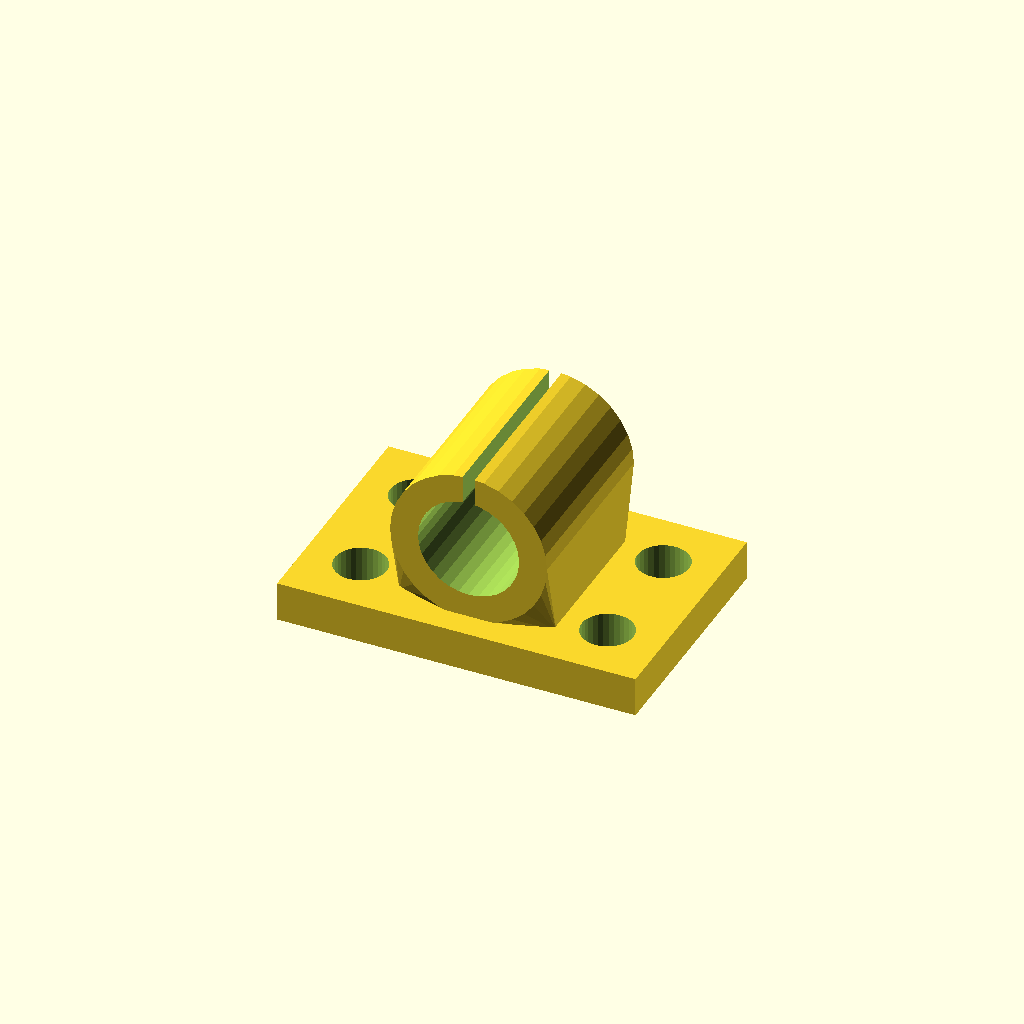
Cell 1: the model at its default parameters.
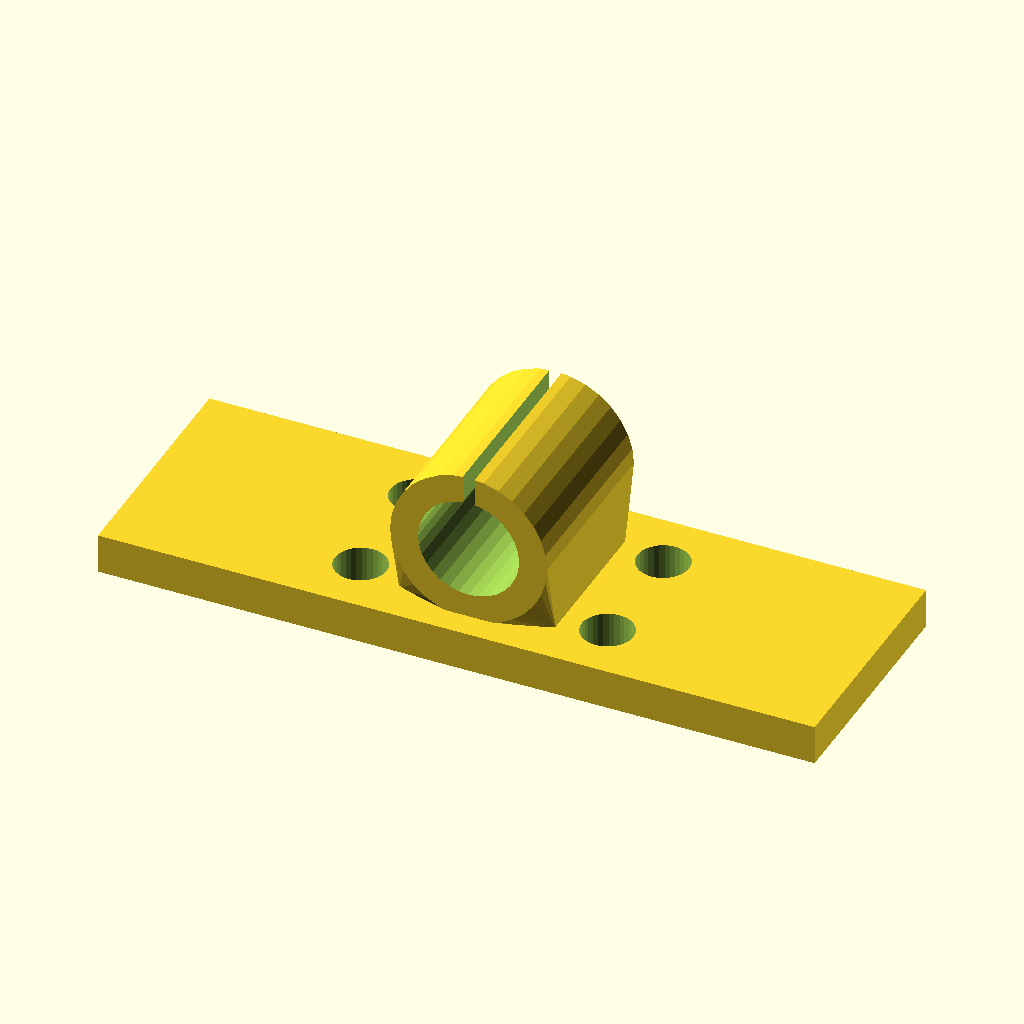
Cell 2 — base_w set to 180, the other parameters unchanged.
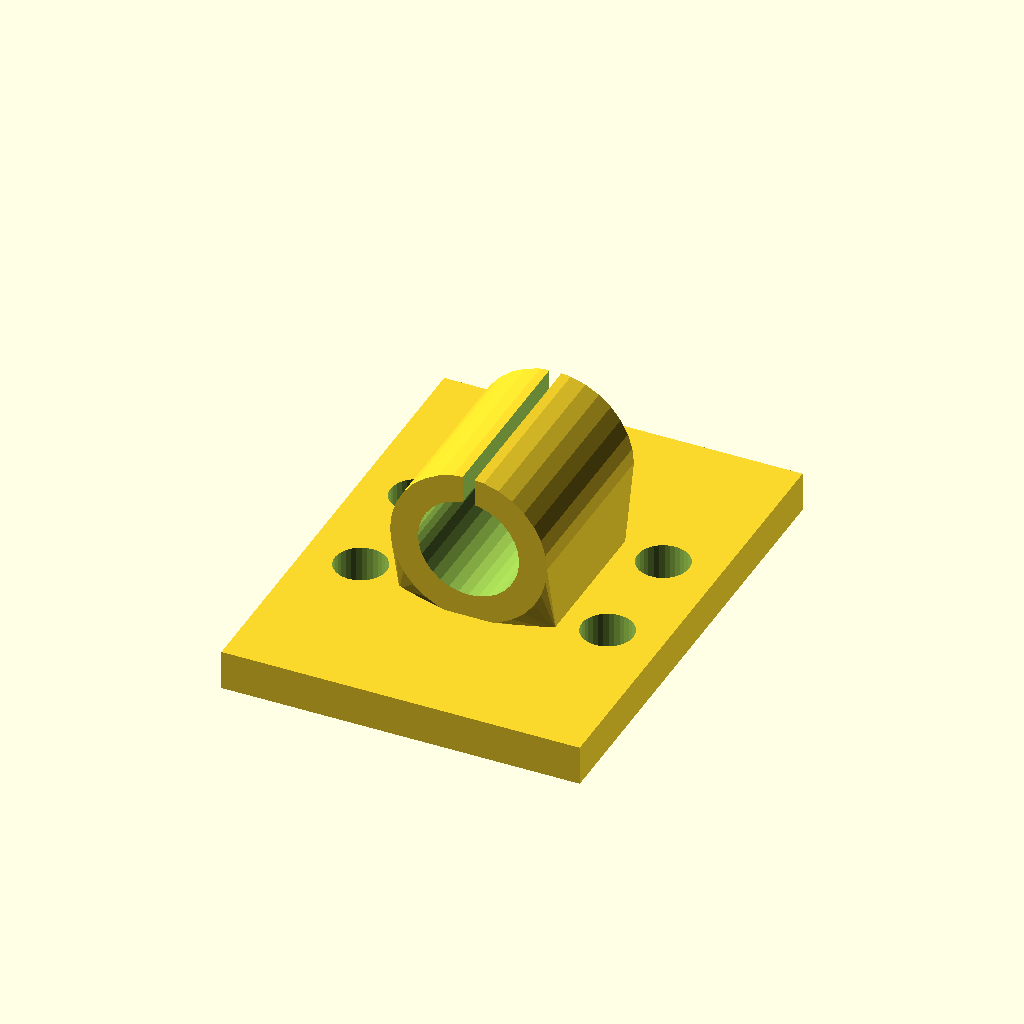
Cell 3: base_d = 120 (everything else at default).
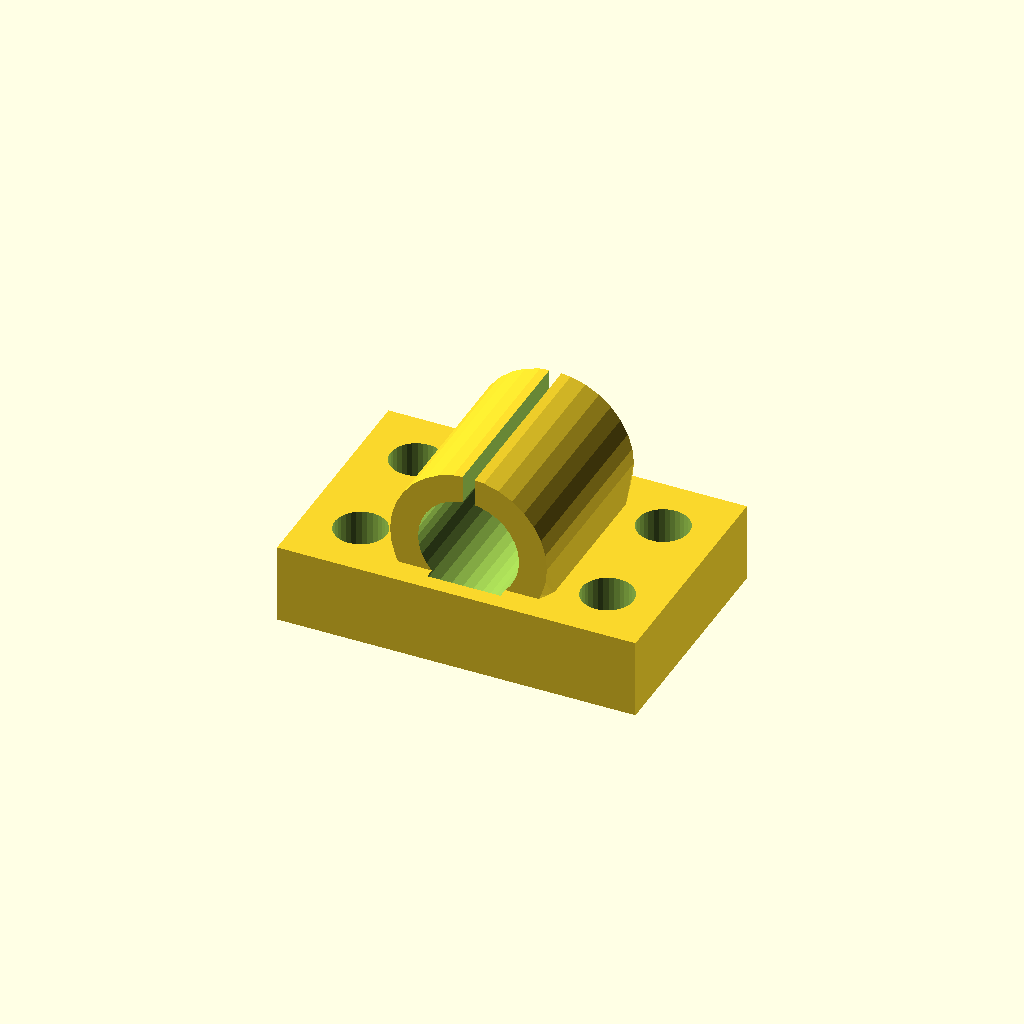
Cell 4: base_t = 20 (everything else at default).
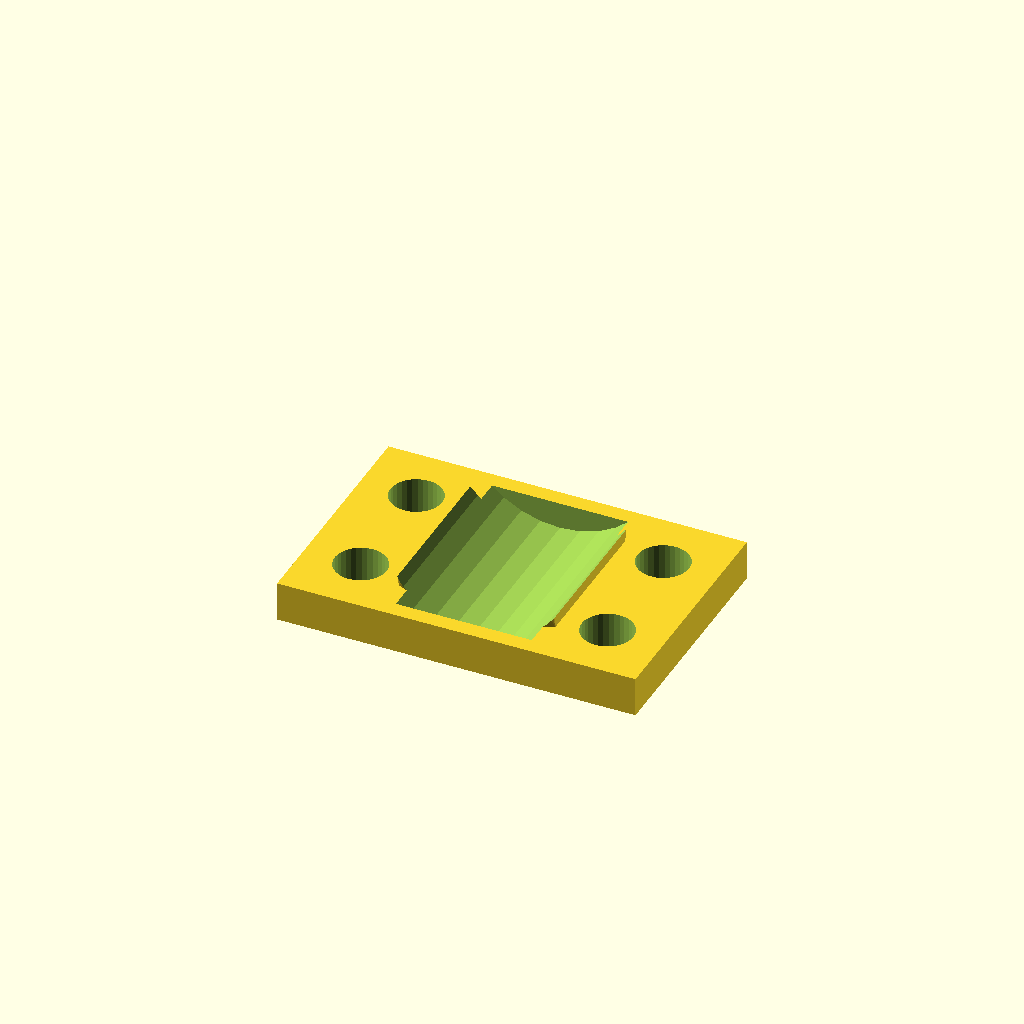
Cell 5: the same model with bore_d = 50.8.
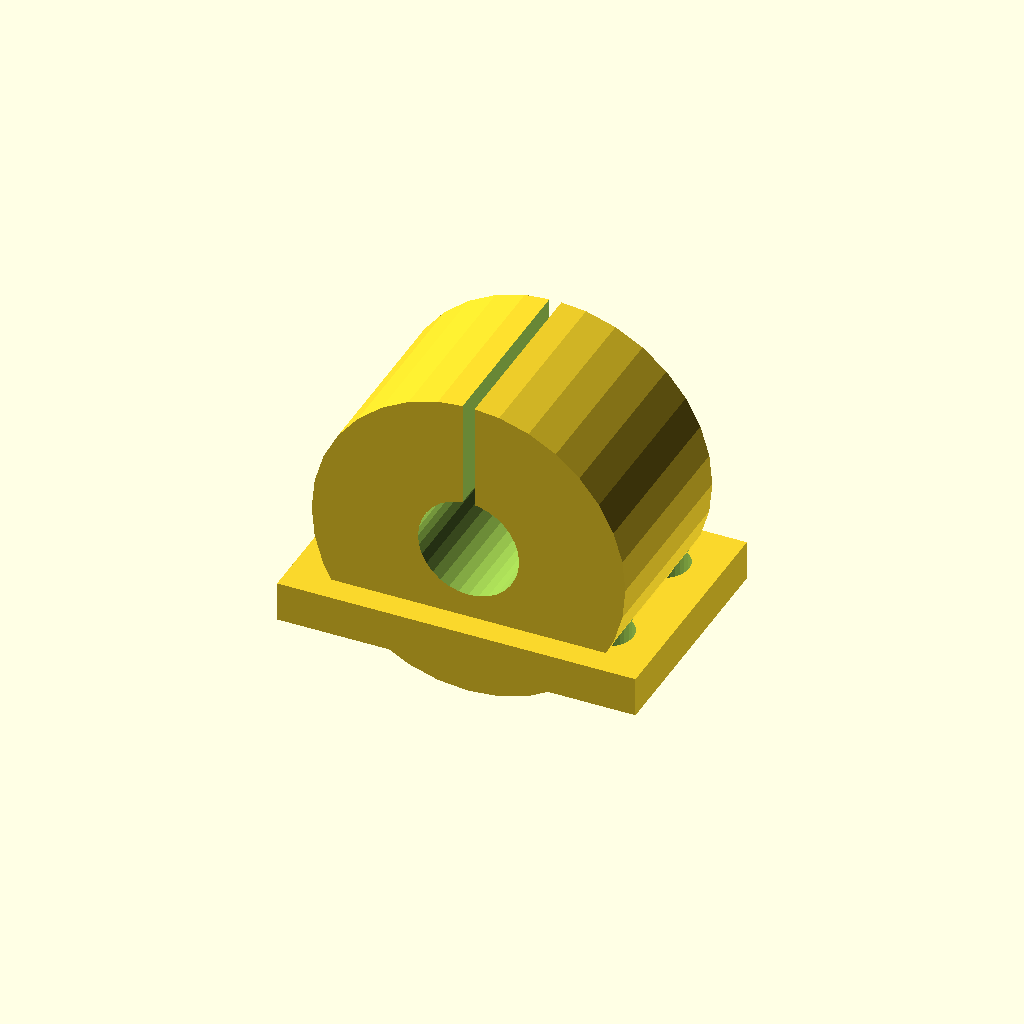
Cell 6: house_r = 39.4 (everything else at default).
One fixed orthographic camera (rotation 55°, 0°, 25°; colour scheme Cornfield) for every cell.
The OpenSCAD source (optional_data/data/gen3/bearingblocks/part_0091.scad):
$fn = 32;

// ----------------------------------------------------------------------
// Bearing block: 90 x 60 mm base, 25.4 mm bore at 28.7 mm
// ----------------------------------------------------------------------

// --- parameters (mm) ---
base_w = 90;              // base width
base_d = 60;              // base depth
base_t = 10;              // base thickness
bore_d = 25.4;            // shaft / bearing bore
house_r = 19.7;           // housing outer radius
house_len = 46.8;         // housing length along the shaft
foot_w = 39.4;            // foot width under the housing
foot_len = 36.8;          // foot length along the shaft
axis_z = 28.7;            // bore axis height above the base
holes_d = 13;             // mounting holes
hole_x = 31;              // mounting hole spacing
groove_w = 3;             // oil groove width

difference() {
  union() {
    /* base plate with its underside on z = 0 */
    translate([0, 0, base_t / 2]) cube([base_w, base_d, base_t], center = true);
    /* hull foot: a straight web blending into the round housing */
    hull() {
      translate([0, 0, base_t - 0.5]) cube([foot_w, foot_len, 1.6], center = true);
      translate([0, 0, axis_z]) rotate([-90, 0, 0]) cylinder(h = house_len, d = 2 * house_r, center = true);
    }
  }
  /* bore through the housing, 2.5 mm clear on both sides */
  translate([0, 0, axis_z]) rotate([-90, 0, 0]) cylinder(h = house_len + 5, d = bore_d, center = true);
  /* oil groove from the top of the housing into the bore */
  translate([-groove_w / 2, -house_len / 2 - 2.5, axis_z + bore_d * 0.17]) cube([groove_w, house_len + 5, house_r + 5]);
  /* mounting holes through the base plate */
  for (hx = [-31, 31]) {
    for (hy = [-15, 15]) {
      translate([hx, hy, -2.5]) cylinder(h = base_t + 5, d = holes_d);
    }
  }
}
Parameter table extracted from the source (name, type, default, range or options):
base_w: number, default 90
base_d: number, default 60
base_t: number, default 10
bore_d: number, default 25.4
house_r: number, default 19.7
house_len: number, default 46.8
foot_w: number, default 39.4
foot_len: number, default 36.8
axis_z: number, default 28.7
holes_d: number, default 13
hole_x: number, default 31
groove_w: number, default 3
